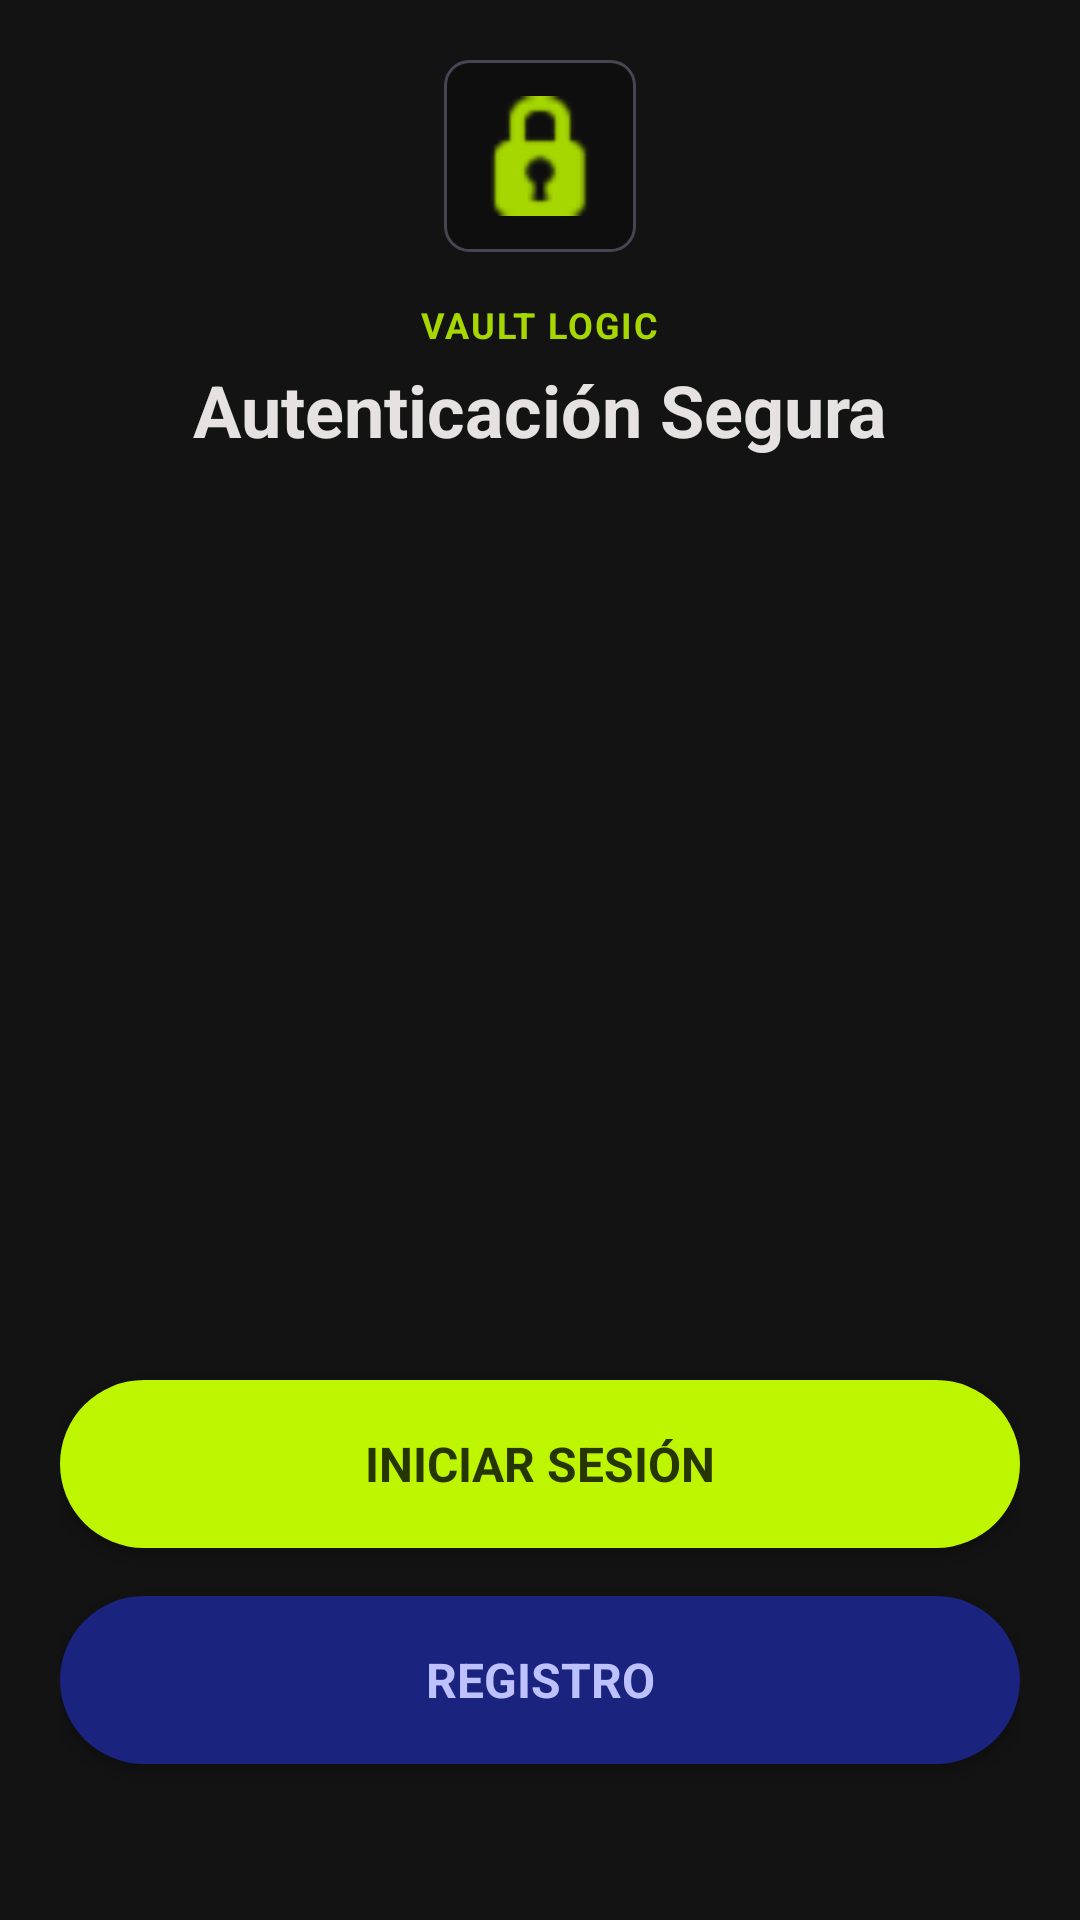

Layout XML and referenced resources for this Android screen:
<!-- AndroidManifest.xml: application theme Theme.PasswordlessApp -->
<!-- res/layout/fragment_welcome.xml -->
<?xml version="1.0" encoding="utf-8"?>
<androidx.constraintlayout.widget.ConstraintLayout xmlns:android="http://schemas.android.com/apk/res/android"
    xmlns:app="http://schemas.android.com/apk/res-auto"
    xmlns:tools="http://schemas.android.com/tools"
    android:layout_width="match_parent"
    android:layout_height="match_parent"
    android:background="@color/vault_background"
    android:padding="20dp"
    tools:context=".ui.welcome.WelcomeFragment">

    

    
    <LinearLayout
        android:id="@+id/brandHeader"
        android:layout_width="wrap_content"
        android:layout_height="wrap_content"
        android:gravity="center"
        android:orientation="vertical"
        app:layout_constraintEnd_toEndOf="parent"
        app:layout_constraintStart_toStartOf="parent"
        tools:layout_editor_absoluteY="88dp">

        
        <FrameLayout
            android:layout_width="64dp"
            android:layout_height="64dp"
            android:layout_marginBottom="16dp"
            android:background="@drawable/bg_vault_input">

            <ImageView
                android:layout_width="40dp"
                android:layout_height="40dp"
                android:layout_gravity="center"
                android:src="@android:drawable/ic_secure"
                app:tint="@color/vault_accent_dim" />
        </FrameLayout>

        <TextView
            android:layout_width="wrap_content"
            android:layout_height="wrap_content"
            android:layout_marginBottom="4dp"
            android:letterSpacing="0.05"
            android:text="VAULT LOGIC"
            android:textColor="@color/vault_accent_dim"
            android:textSize="12sp"
            android:textStyle="bold" />

        <TextView
            android:layout_width="wrap_content"
            android:layout_height="wrap_content"
            android:text="Autenticación Segura"
            android:textColor="@color/vault_on_surface"
            android:textSize="24sp"
            android:textStyle="bold" />

    </LinearLayout>

    <androidx.appcompat.widget.AppCompatButton
        android:id="@+id/btnLogin"
        android:layout_width="0dp"
        android:layout_height="56dp"
        android:layout_marginBottom="16dp"
        android:background="@drawable/btn_vault_accent"
        android:text="Iniciar Sesión"
        android:textColor="@color/vault_on_accent"
        android:textSize="16sp"
        android:textStyle="bold"
        app:layout_constraintBottom_toTopOf="@id/btnRegister"
        app:layout_constraintEnd_toEndOf="parent"
        app:layout_constraintStart_toStartOf="parent" />

    <androidx.appcompat.widget.AppCompatButton
        android:id="@+id/btnRegister"
        android:layout_width="0dp"
        android:layout_height="56dp"
        android:layout_marginBottom="32dp"
        android:background="@drawable/btn_vault_primary"
        android:text="Registro"
        android:textColor="@color/vault_on_primary"
        android:textSize="16sp"
        android:textStyle="bold"
        app:layout_constraintBottom_toBottomOf="parent"
        app:layout_constraintEnd_toEndOf="parent"
        app:layout_constraintStart_toStartOf="parent" />

</androidx.constraintlayout.widget.ConstraintLayout>
<!-- resources referenced by this layout -->
<resources>
  <color name="vault_accent_dim">#a6d700</color>
  <color name="vault_background">#131313</color>
  <color name="vault_on_accent">#273500</color>
  <color name="vault_on_primary">#bdc2ff</color>
  <color name="vault_on_surface">#e5e2e1</color>
  <!-- drawable bg_vault_input (drawable) -->
  <?xml version="1.0" encoding="utf-8"?>
  <selector xmlns:android="http://schemas.android.com/apk/res/android">
      
      <item android:state_focused="true">
          <shape android:shape="rectangle">
              <solid android:color="@color/vault_surface_lowest" />
              <stroke android:width="1dp" android:color="@color/vault_accent_dim" />
              <corners android:radius="8dp" />
          </shape>
      </item>
      
      <item>
          <shape android:shape="rectangle">
              <solid android:color="@color/vault_surface_lowest" />
              <stroke android:width="1dp" android:color="@color/vault_outline_variant" />
              <corners android:radius="8dp" />
          </shape>
      </item>
  </selector>
  <!-- drawable btn_vault_accent (drawable) -->
  <?xml version="1.0" encoding="utf-8"?>
  <ripple xmlns:android="http://schemas.android.com/apk/res/android"
      android:color="#40000000"> 
      <item>
          <shape android:shape="rectangle">
              <solid android:color="@color/vault_accent" />
              <corners android:radius="28dp" /> 
          </shape>
      </item>
  </ripple>
  <!-- drawable btn_vault_primary (drawable) -->
  <?xml version="1.0" encoding="utf-8"?>
  <ripple xmlns:android="http://schemas.android.com/apk/res/android"
      android:color="@color/vault_on_primary">
      <item>
          <shape android:shape="rectangle">
              <solid android:color="@color/vault_primary" />
              <corners android:radius="28dp" /> 
          </shape>
      </item>
  </ripple>
  <style name="Theme.PasswordlessApp" parent="Base.Theme.PasswordlessApp" />
  <color name="vault_surface_lowest">#0e0e0e</color>
  <color name="vault_outline_variant">#454652</color>
  <color name="vault_accent">#bef500</color>
  <color name="vault_primary">#1a237e</color>
  <style name="Base.Theme.PasswordlessApp" parent="Theme.Material3.Dark.NoActionBar">
          
          <item name="colorPrimary">@color/vault_primary</item>
          <item name="colorOnPrimary">@color/vault_on_primary</item>
          <item name="colorPrimaryContainer">@color/vault_primary</item>
          
          
          <item name="colorSecondary">@color/vault_accent</item>
          <item name="colorOnSecondary">@color/vault_on_accent</item>
          
          
          <item name="android:statusBarColor">@color/vault_background</item>
          <item name="android:windowLightStatusBar">false</item>
          <item name="android:navigationBarColor">@color/vault_background</item>
          
          
          <item name="android:windowBackground">@color/vault_background</item>
          <item name="android:colorBackground">@color/vault_background</item>
          <item name="colorSurface">@color/vault_surface_low</item>
          <item name="colorOnSurface">@color/vault_on_surface</item>
          <item name="colorOnBackground">@color/vault_on_surface</item>
  
          
          <item name="android:fontFamily">sans-serif</item>
      </style>
  <color name="vault_surface_low">#1c1b1b</color>
</resources>
